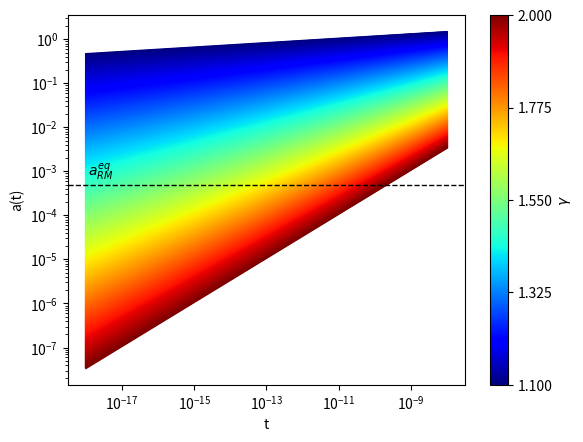

Recreate this plot in Python.
import matplotlib as mpl
import matplotlib.pyplot as plt
import numpy as np
from scipy.special import gamma as gamma_func

alpha, Omega_R0, H_tilde0 = 1, 1e-4, 70
Omega_m0 = 0.2

t = np.logspace(-18, -8, 100)


def rad(gamma):
    B = (gamma - 1) / 2

    t_pow = (H_tilde0 * t) ** B

    B_coeff = np.sqrt(np.pi/(B*np.sin(np.pi*B)))/gamma_func(B)

    return (
        (alpha * H_tilde0) ** (1 / 4) * B_coeff * t_pow
    )

gammas = np.linspace(1.1, 2, 500)

cmap = plt.get_cmap("jet", len(gammas))

fig, axs = plt.subplots(1, 1)

axs.set_xscale("log")
axs.set_yscale("log")

for i in range(len(gammas)):
    axs.plot(t, rad(gammas[i]), color=cmap(i))

a_RM = Omega_R0/Omega_m0
axs.axhline(a_RM, 0, 1, linewidth=1, color="k", linestyle="--")

sm = mpl.cm.ScalarMappable(cmap=cmap, norm=mpl.colors.Normalize(gammas[0], gammas[-1]))
fig.colorbar(sm, ax=axs, ticks=np.linspace(gammas[0], gammas[-1], 5), label=r"$\gamma$", orientation="vertical")

axs.text(1.1*t[0], 1.1*a_RM, r"$a_{RM}^{eq}$",
         horizontalalignment="left",
         verticalalignment="bottom")

axs.set_xlabel("t")
axs.set_ylabel("a(t)")

# plt.savefig("Figures/Radiation.svg")

print(1/H_tilde0 * (alpha*Omega_R0)**(-1/2) * (Omega_R0/Omega_m0)**2/2)

plt.show()
